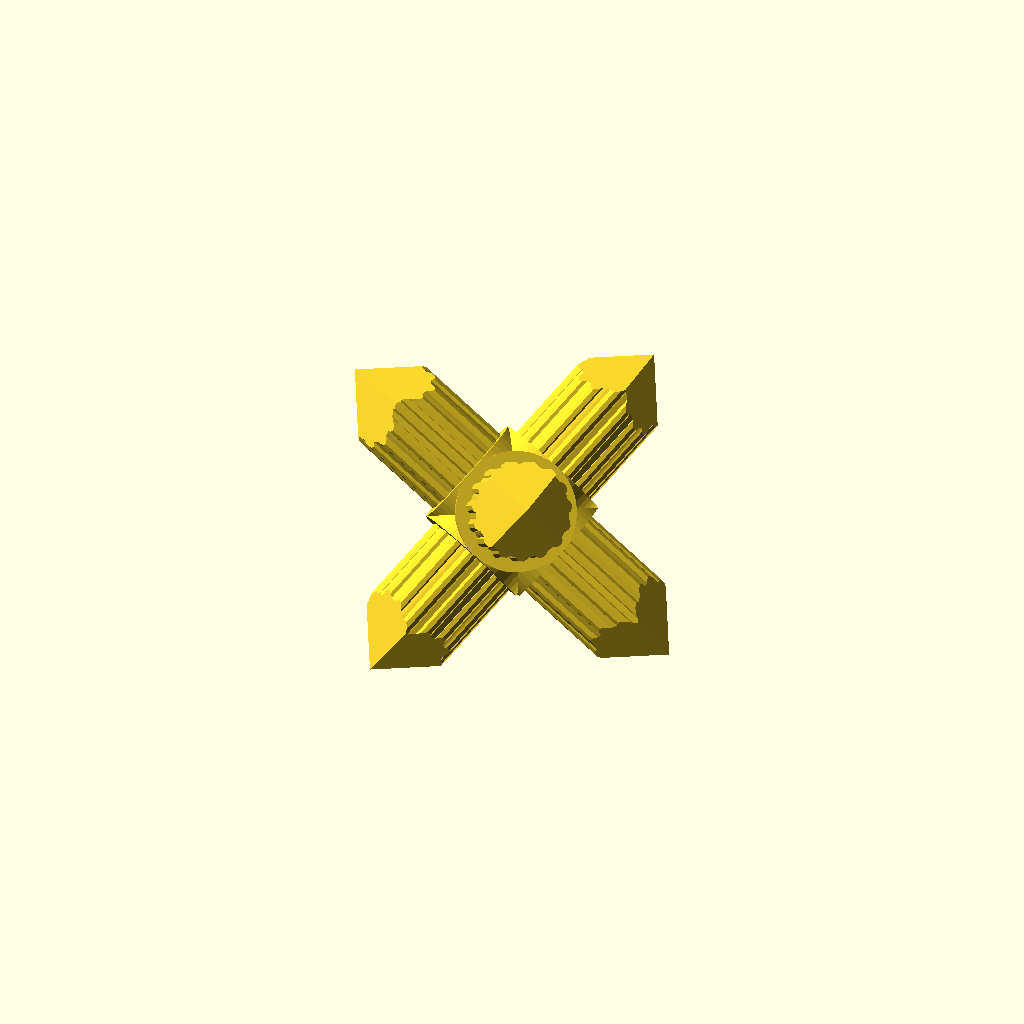
Cell 1: the model at its default parameters.
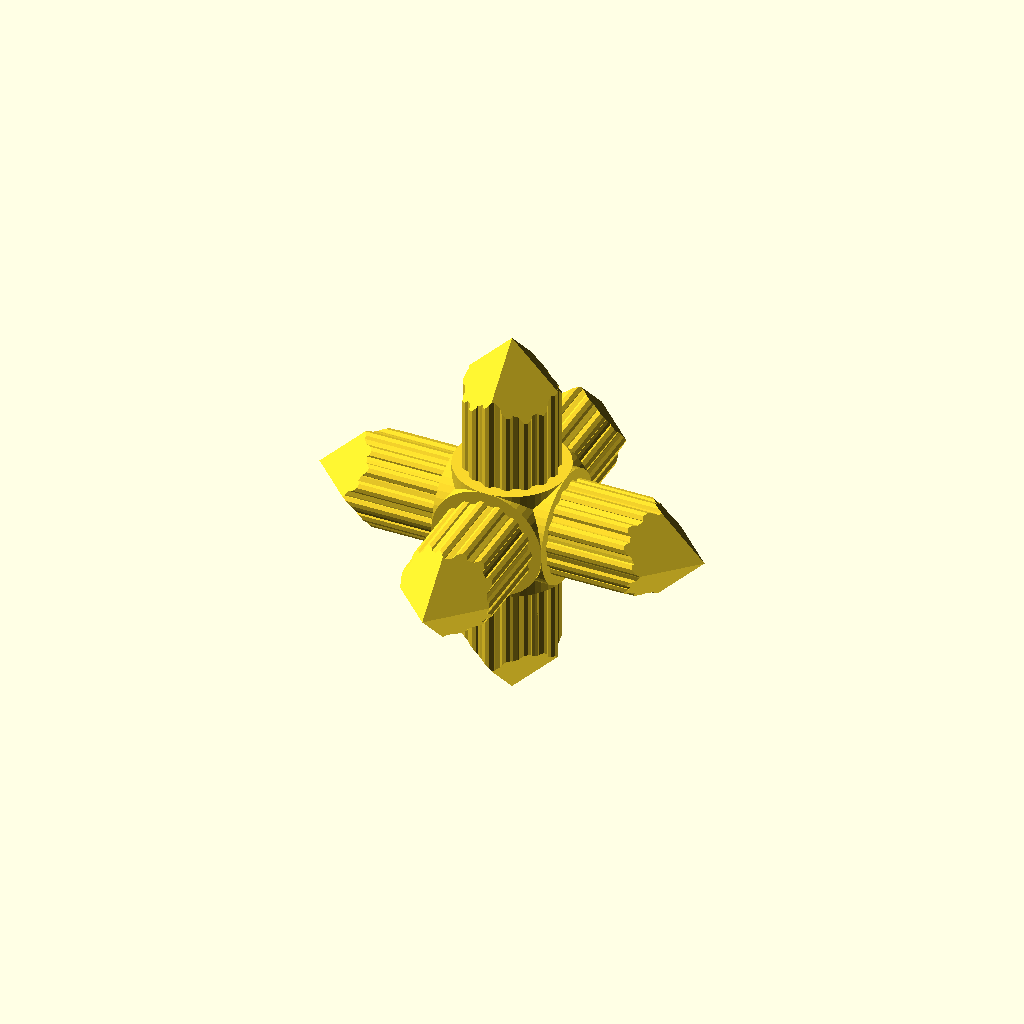
Cell 2: auto_rotate = false (everything else at default).
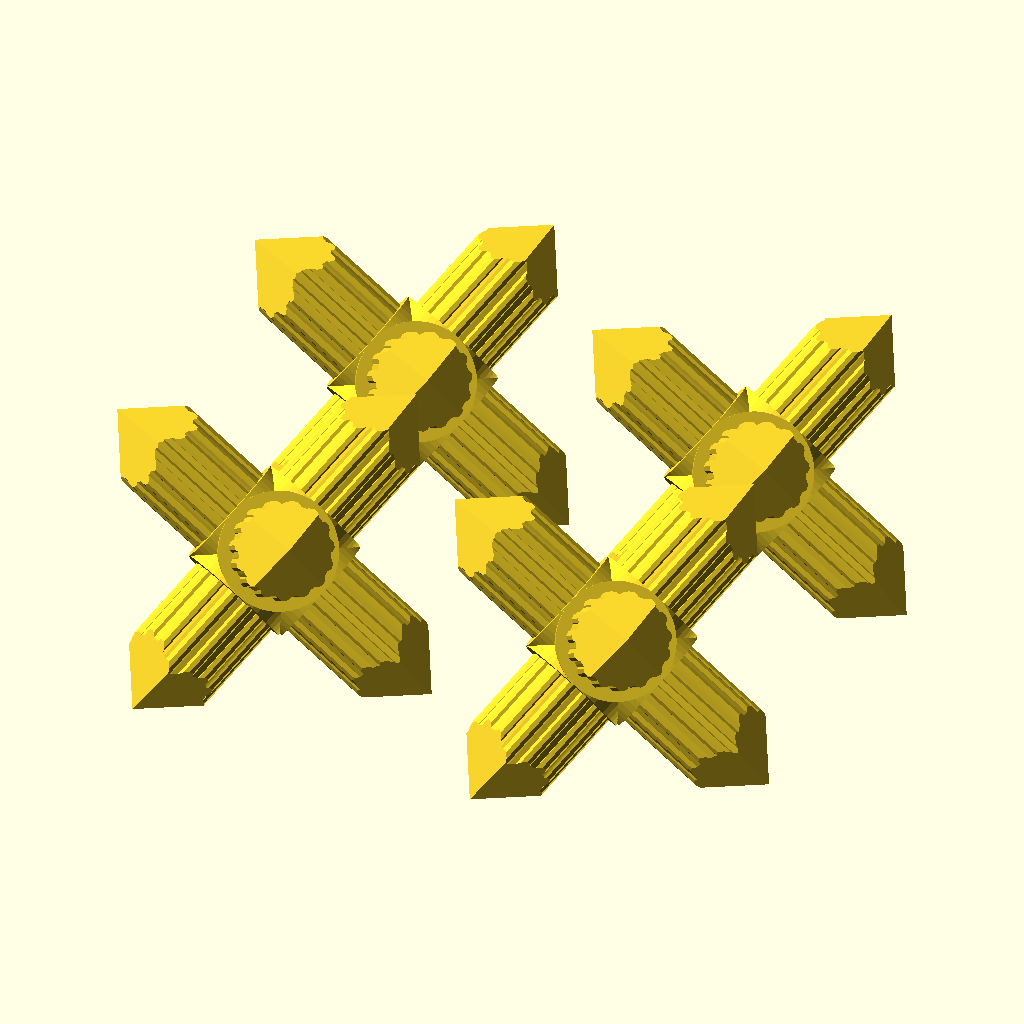
Cell 3: batch_enabled = true (everything else at default).
One fixed orthographic camera (rotation 55°, 0°, 25°; colour scheme Cornfield) for every cell.
Source of the model, ts-vibe.scad:
// --- Customizable Parametric Hub ---

/* [Basics] */
// Diameter of the tubes (in mm)
tube_diameter = 20.0; 
// Length of each branch extending from the center (in mm, including the tip)
branch_length = 45.0; 
// Size of the central intersection block (in mm)
hub_diameter = 24.0;  
// Auto rotate for impression (also removes the bottom of the hub)
auto_rotate = true;

/* [Batch Printing] */
// Render a batch instead of a single hub
batch_enabled = false;
// Number of hubs in the X direction
batch_count_x = 2;
// Number of hubs in the Y direction
batch_count_y = 2;
// Number of stacked hubs in the Z direction
batch_count_z = 1;
// Extra XY clearance between neighbouring hubs (used when pitch override is 0)
batch_clearance = 5.0;
// Vertical air gap between stacked hubs, bridged by breakaway supports (used when Z pitch override is 0)
batch_layer_gap = 0.8;
// Override X pitch, or 0 for automatic tight spacing
batch_pitch_x_override = 0;
// Override Y pitch, or 0 for automatic tight spacing
batch_pitch_y_override = 0;
// Override Z pitch, or 0 for automatic stacking spacing
batch_pitch_z_override = 0;
// Center the X/Y batch around the origin
batch_center_xy = true;

/* [Batch Breakaway Supports] */
// Add tiny breakaway pillars between stacked hubs
batch_add_supports = true;
// Rotate every other Z layer by 180 degrees so upper bottom faces line up with lower top faces
batch_alternate_layer_rotation = true;
// How far each support contact is inset from the point of the branch tip face
batch_support_face_inset = 4.0;
// Posts per branch-tip contact face: 1 = center only, 2 = pair, 3 = triangle, 4 = center + triangle
batch_support_post_count = 1;
// Radial spread of extra posts around each branch-tip contact face, or 0 for automatic
batch_support_spread = 3.0;
// Main diameter of breakaway support pillars
batch_support_diameter = 1.2;
// Narrow contact diameter at the top and bottom of each support pillar
batch_support_tip_diameter = 0.65;
// Height of each narrow contact/taper zone
batch_support_tip_height = 0.45;
// How far support tips penetrate into the neighbouring hubs
batch_support_overlap = 0.15;

/* [Branch Toggles] */
enable_x_pos = true;  // Right (+X)
enable_x_neg = true;  // Left (-X)

enable_y_pos = true;  // Back (+Y)
enable_y_neg = true;  // Front (-Y)

enable_z_pos = true;  // Top (+Z)
enable_z_neg = true;  // Bottom (-Z)


/* [Branch Parameters] */
// How many grooves
n_edges = 15;
// diameter of said grooves
size_edges = 3.0;

/* [Hidden] */
// Increase this number for smoother cylinders (e.g., 64 or 100)
$fn = 50; 
rotation = auto_rotate ? [45, atan(1/sqrt(2)), 0] : [0,0,0];

function mk_vec (angle, length) = [
    cos(angle)*length,
    sin(angle)*length,
    0.0
];

module branch() {
    angle = 360.0/n_edges;
    
    // intersection() {
    union() {
        for (i = [1: n_edges]) {
            translate(mk_vec(i*angle, (tube_diameter - size_edges)/2)) 
                cylinder(d=size_edges, h=branch_length, $fn=10);
        }
        cylinder(d=tube_diameter - size_edges/2, h=branch_length);
    }
}

module boundingbox() {
    radius = branch_length - size_edges; // Distance from the origin to each summit in mm

    // $fn=4 forces the cylinder to have a square base with vertices on the X and Y axes
    hull() {
        // Top half (pointing up the +Z axis)
        cylinder(r1=radius, r2=0, h=radius, $fn=4);
        
        // Bottom half (mirrored to point down the -Z axis)
        mirror([0, 0, 1])
            cylinder(r1=radius, r2=0, h=radius, $fn=4);
    }
}

module branches() {
    // X-Axis branches
    if (enable_x_pos) rotate([0, 90, 0]) branch();
    if (enable_x_neg) rotate([0, -90, 0]) branch();
    
    // Y-Axis branches
    if (enable_y_pos) rotate([-90, 0, 0]) branch();
    if (enable_y_neg) rotate([90, 0, 0]) branch();
    
    // Z-Axis branches
    if (enable_z_pos) branch();
    if (enable_z_neg) rotate([180, 0, 0]) branch();
}

module base_stopper() {
    module c() { cylinder(d=hub_diameter, h=hub_diameter/2, $fn=50); }
    union() {
        // X-Axis branches
        if (enable_x_pos) rotate([0, 90, 0]) c();
        if (enable_x_neg) rotate([0, -90, 0]) c();
        
        // Y-Axis branches
        if (enable_y_pos) rotate([-90, 0, 0]) c();
        if (enable_y_neg) rotate([90, 0, 0]) c();
        
        // Z-Axis branches
        if (enable_z_pos) c();
        if (enable_z_neg) rotate([180, 0, 0]) c();
    };

}

module stopper() {
    if (auto_rotate) {
        difference() {
            base_stopper();
            translate([0, -hub_diameter, -hub_diameter]) cube(hub_diameter);
        }
    } else {
        base_stopper();
    }
}

module parametric_hub() {
    intersection() {
        union() {
            stopper();
            branches();
        }
        boundingbox();
    };
}
function rotate_x(v, a) = [v[0], v[1]*cos(a) - v[2]*sin(a), v[1]*sin(a) + v[2]*cos(a)];
function rotate_y(v, a) = [v[0]*cos(a) + v[2]*sin(a), v[1], -v[0]*sin(a) + v[2]*cos(a)];
function rotate_z(v, a) = [v[0]*cos(a) - v[1]*sin(a), v[0]*sin(a) + v[1]*cos(a), v[2]];
function rotate_vec(v, r) = rotate_z(rotate_y(rotate_x(v, r[0]), r[1]), r[2]);

function hub_bound_radius() = branch_length - size_edges;
function rotated_axis(v) = rotate_vec(v, rotation);
function rotate_z_180_if(v, do_rotate) = do_rotate ? [-v[0], -v[1], v[2]] : v;
function inset_towards_center(v, inset) =
    let(xy_len = sqrt(v[0]*v[0] + v[1]*v[1]), scale_xy = xy_len > 0 ? max(0, xy_len-inset)/xy_len : 1)
    [v[0]*scale_xy, v[1]*scale_xy, v[2]];
function top_contact_points() =
    let(r = hub_bound_radius())
    [
        inset_towards_center(rotated_axis([-r, 0, 0]), batch_support_face_inset),
        inset_towards_center(rotated_axis([0, r, 0]), batch_support_face_inset),
        inset_towards_center(rotated_axis([0, 0, r]), batch_support_face_inset)
    ];
function hub_half_extent(dim) =
    let(r = hub_bound_radius())
    max(
        abs(rotated_axis([r, 0, 0])[dim]),
        abs(rotated_axis([0, r, 0])[dim]),
        abs(rotated_axis([0, 0, r])[dim])
    );

lowest_point =  ([0, 1, 1]*tube_diameter/2);
lowest_z = rotate_vec(lowest_point, rotation)[2];

module printable_hub() {
    union() {
        rotate(rotation) intersection() {
            branches();
            boundingbox();
        };
        difference() {
            rotate(rotation) base_stopper();
            if (auto_rotate) {
                translate([0,0,-lowest_z])
                    scale(2*hub_diameter) 
                    translate([0,0,-0.5]) 
                    cube(1, center=true);
            } else {};
        }
    };
}

function support_offsets(n, spread) =
    n <= 1 ? [[0, 0]] :
    n == 2 ? [[-spread/2, 0], [spread/2, 0]] :
    n == 3 ? [for (i = [0:2]) [cos(90 + 120*i)*spread, sin(90 + 120*i)*spread]] :
             concat([[0, 0]], [for (i = [0:2]) [cos(90 + 120*i)*spread, sin(90 + 120*i)*spread]]);

module breakaway_post(h) {
    tip_h = min(batch_support_tip_height, h/2);
    if (batch_support_tip_diameter > 0 && batch_support_tip_diameter < batch_support_diameter && h > 2*tip_h) {
        cylinder(d1=batch_support_tip_diameter, d2=batch_support_diameter, h=tip_h, $fn=12);
        translate([0, 0, tip_h])
            cylinder(d=batch_support_diameter, h=h-2*tip_h, $fn=12);
        translate([0, 0, h-tip_h])
            cylinder(d1=batch_support_diameter, d2=batch_support_tip_diameter, h=tip_h, $fn=12);
    } else {
        cylinder(d=batch_support_diameter, h=h, $fn=12);
    }
}

module layer_supports(gap_h) {
    spread = batch_support_spread > 0 ? batch_support_spread : min(hub_half_extent(0), hub_half_extent(1))/4;
    for (p = support_offsets(batch_support_post_count, spread)) {
        translate([p[0], p[1], 0]) breakaway_post(gap_h);
    }
}

module hub_batch() {
    half_x = hub_half_extent(0);
    half_y = hub_half_extent(1);
    half_z = hub_half_extent(2);

    pitch_x = batch_pitch_x_override > 0 ? batch_pitch_x_override : 2*half_x + batch_clearance;
    pitch_y = batch_pitch_y_override > 0 ? batch_pitch_y_override : 2*half_y + batch_clearance;
    pitch_z = batch_pitch_z_override > 0 ? batch_pitch_z_override : 2*half_z + batch_layer_gap;
    gap_z = pitch_z - 2*half_z;

    x0 = batch_center_xy ? -(batch_count_x-1)*pitch_x/2 : 0;
    y0 = batch_center_xy ? -(batch_count_y-1)*pitch_y/2 : 0;

    union() {
        for (ix = [0:batch_count_x-1])
            for (iy = [0:batch_count_y-1])
                for (iz = [0:batch_count_z-1])
                    translate([x0 + ix*pitch_x, y0 + iy*pitch_y, iz*pitch_z])
                        rotate([0, 0, (batch_alternate_layer_rotation && (iz % 2 == 1)) ? 180 : 0])
                            printable_hub();

        if (batch_add_supports && batch_count_z > 1 && gap_z > 0) {
            support_h = gap_z + 2*batch_support_overlap;
            for (ix = [0:batch_count_x-1])
                for (iy = [0:batch_count_y-1])
                    for (iz = [1:batch_count_z-1])
                        for (p = top_contact_points())
                            translate([
                                x0 + ix*pitch_x + rotate_z_180_if(p, batch_alternate_layer_rotation && ((iz-1) % 2 == 1))[0],
                                y0 + iy*pitch_y + rotate_z_180_if(p, batch_alternate_layer_rotation && ((iz-1) % 2 == 1))[1],
                                (iz-1)*pitch_z + half_z - batch_support_overlap
                            ]) layer_supports(support_h);
        }
    }
}

if (batch_enabled) {
    hub_batch();
} else {
    printable_hub();
}
Parameter table extracted from the source (name, type, default, range or options):
tube_diameter: number, default 20
branch_length: number, default 45
hub_diameter: number, default 24
auto_rotate: bool, default true
batch_enabled: bool, default false
batch_count_x: number, default 2
batch_count_y: number, default 2
batch_count_z: number, default 1
batch_clearance: number, default 5
batch_layer_gap: number, default 0.8
batch_pitch_x_override: number, default 0
batch_pitch_y_override: number, default 0
batch_pitch_z_override: number, default 0
batch_center_xy: bool, default true
batch_add_supports: bool, default true
batch_alternate_layer_rotation: bool, default true
batch_support_face_inset: number, default 4
batch_support_post_count: number, default 1
batch_support_spread: number, default 3
batch_support_diameter: number, default 1.2
batch_support_tip_diameter: number, default 0.65
batch_support_tip_height: number, default 0.45
batch_support_overlap: number, default 0.15
enable_x_pos: bool, default true
enable_x_neg: bool, default true
enable_y_pos: bool, default true
enable_y_neg: bool, default true
enable_z_pos: bool, default true
enable_z_neg: bool, default true
n_edges: number, default 15
size_edges: number, default 3
